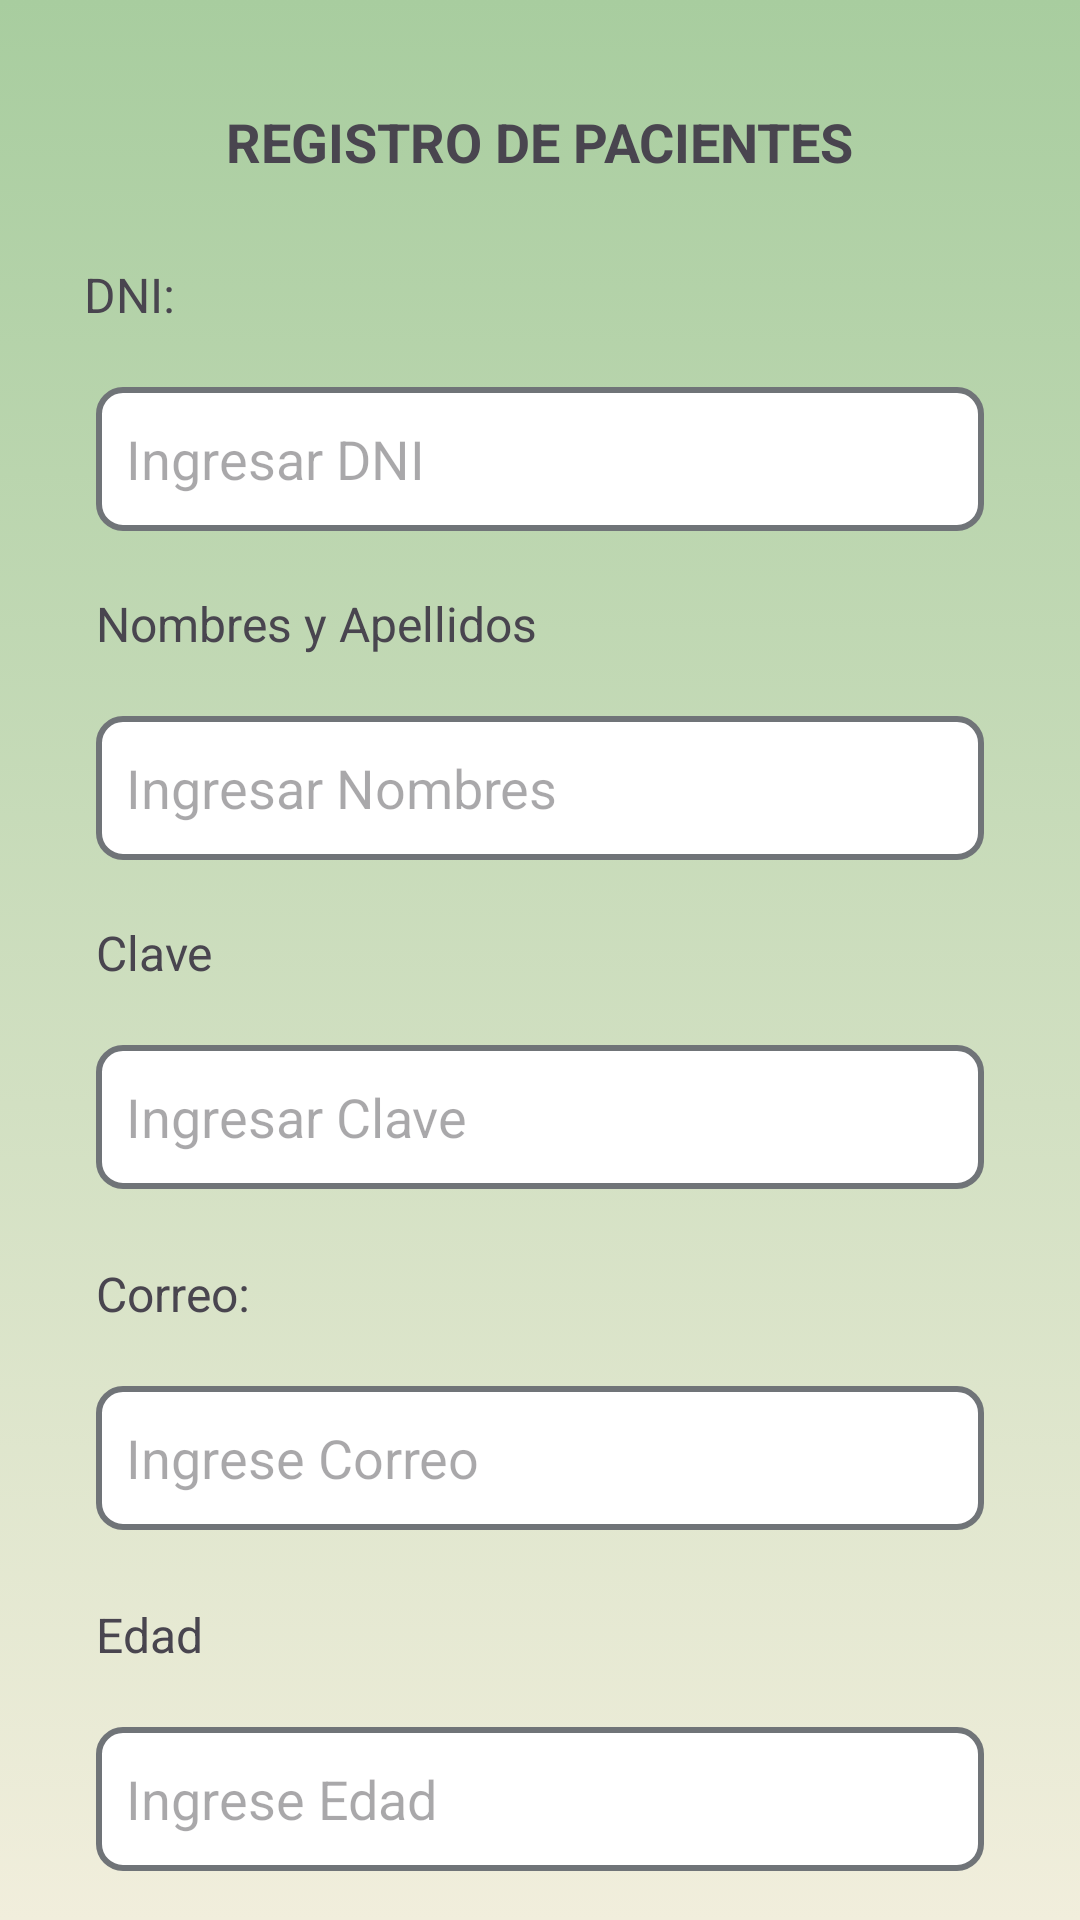

Reconstruct the res/layout file that produces this screen, plus the resources it refers to.
<!-- AndroidManifest.xml: application theme Theme.Proyecto_0 -->
<!-- res/layout/activity_paciente.xml -->
<?xml version="1.0" encoding="utf-8"?>
<androidx.constraintlayout.widget.ConstraintLayout xmlns:android="http://schemas.android.com/apk/res/android"
    xmlns:app="http://schemas.android.com/apk/res-auto"
    xmlns:tools="http://schemas.android.com/tools"
    android:background="@drawable/fondo"
    android:id="@+id/main"
    android:layout_width="match_parent"
    android:layout_height="match_parent"
    tools:context=".Formularios.PacienteActivity">

    <TextView
        android:id="@+id/lblTitulo"
        android:layout_width="wrap_content"
        android:layout_height="wrap_content"
        android:layout_marginTop="35dp"
        android:text="REGISTRO DE PACIENTES"
        android:textSize="18sp"
        android:textStyle="bold"
        app:layout_constraintEnd_toEndOf="parent"
        app:layout_constraintStart_toStartOf="parent"
        app:layout_constraintTop_toTopOf="parent" />

    <TextView
        android:id="@+id/textView2"
        android:layout_width="wrap_content"
        android:layout_height="wrap_content"
        android:layout_marginStart="28dp"
        android:layout_marginTop="28dp"
        android:text="DNI:"
        android:textSize="16sp"
        app:layout_constraintStart_toStartOf="parent"
        app:layout_constraintTop_toBottomOf="@+id/lblTitulo" />

    <EditText
        android:id="@+id/txtDni"
        android:layout_width="match_parent"
        android:layout_height="48dp"
        android:layout_marginStart="32dp"
        android:layout_marginTop="20dp"
        android:layout_marginEnd="32dp"
        android:background="@drawable/caja"
        android:ems="10"
        android:hint="Ingresar DNI"
        android:inputType="text"
        android:paddingStart="10dp"
        app:layout_constraintEnd_toEndOf="parent"
        app:layout_constraintStart_toStartOf="parent"
        app:layout_constraintTop_toBottomOf="@+id/textView2" />


    <TextView
        android:id="@+id/textView4"
        android:layout_width="wrap_content"
        android:layout_height="wrap_content"
        android:layout_marginStart="32dp"
        android:layout_marginTop="20dp"
        android:text="Nombres y Apellidos"
        android:textSize="16sp"
        app:layout_constraintStart_toStartOf="parent"
        app:layout_constraintTop_toBottomOf="@+id/txtDni" />

    <EditText
        android:id="@+id/txtNombres"
        android:layout_width="match_parent"
        android:layout_height="48dp"
        android:layout_marginStart="32dp"
        android:layout_marginTop="20dp"
        android:layout_marginEnd="32dp"
        android:ems="10"
        android:hint="Ingresar Nombres"
        android:paddingStart="10dp"
        android:background="@drawable/caja"
        android:inputType="text"
        app:layout_constraintEnd_toEndOf="parent"
        app:layout_constraintStart_toStartOf="parent"
        app:layout_constraintTop_toBottomOf="@+id/textView4" />

    <TextView
        android:id="@+id/textView5"
        android:layout_width="wrap_content"
        android:layout_height="wrap_content"
        android:layout_marginStart="32dp"
        android:layout_marginTop="20dp"
        android:text="Clave"
        android:textSize="16sp"
        app:layout_constraintStart_toStartOf="parent"
        app:layout_constraintTop_toBottomOf="@+id/txtNombres" />

    <EditText
        android:id="@+id/txtClave"
        android:layout_width="match_parent"
        android:layout_height="48dp"
        android:layout_marginStart="32dp"
        android:layout_marginTop="20dp"
        android:layout_marginEnd="32dp"
        android:background="@drawable/caja"
        android:ems="10"
        android:hint="Ingresar Clave"
        android:inputType="textPassword"
        android:paddingStart="10dp"
        app:layout_constraintEnd_toEndOf="parent"
        app:layout_constraintStart_toStartOf="parent"
        app:layout_constraintTop_toBottomOf="@+id/textView5" />

    <TextView
        android:id="@+id/textView3"
        android:layout_width="wrap_content"
        android:layout_height="wrap_content"
        android:layout_marginStart="32dp"
        android:layout_marginTop="24dp"
        android:text="Correo:"
        android:textSize="16sp"
        app:layout_constraintStart_toStartOf="parent"
        app:layout_constraintTop_toBottomOf="@+id/txtClave" />

    <EditText
        android:id="@+id/txtCorreo"
        android:layout_width="match_parent"
        android:layout_height="48dp"
        android:layout_marginStart="32dp"
        android:layout_marginTop="20dp"
        android:layout_marginEnd="32dp"
        android:background="@drawable/caja"
        android:ems="10"
        android:hint="Ingrese Correo"
        android:inputType="text"
        android:paddingStart="10dp"
        app:layout_constraintEnd_toEndOf="parent"
        app:layout_constraintStart_toStartOf="parent"
        app:layout_constraintTop_toBottomOf="@+id/textView3" />

    <TextView
        android:id="@+id/textView7"
        android:layout_width="wrap_content"
        android:layout_height="wrap_content"
        android:layout_marginStart="32dp"
        android:layout_marginTop="24dp"
        android:text="Edad"
        android:textSize="16sp"
        app:layout_constraintStart_toStartOf="parent"
        app:layout_constraintTop_toBottomOf="@+id/txtCorreo" />

    <EditText
        android:id="@+id/txtEdad"
        android:layout_width="match_parent"
        android:layout_height="48dp"
        android:layout_marginStart="32dp"
        android:layout_marginTop="20dp"
        android:layout_marginEnd="32dp"
        android:background="@drawable/caja"
        android:ems="10"
        android:hint="Ingrese Edad"
        android:inputType="text"
        android:paddingStart="10dp"
        app:layout_constraintEnd_toEndOf="parent"
        app:layout_constraintStart_toStartOf="parent"
        app:layout_constraintTop_toBottomOf="@+id/textView7" />

    <Button
        android:id="@+id/btnSalir"
        android:layout_width="match_parent"
        android:layout_height="wrap_content"
        android:layout_marginStart="32dp"
        android:layout_marginTop="20dp"
        android:layout_marginEnd="32dp"
        android:text="Guardar"
        app:layout_constraintEnd_toEndOf="parent"
        app:layout_constraintHorizontal_bias="0.432"
        app:layout_constraintStart_toStartOf="parent"
        app:layout_constraintTop_toBottomOf="@+id/txtEdad" />

    <Button
        android:id="@+id/btnCancelar"
        android:layout_width="match_parent"
        android:layout_height="wrap_content"
        android:layout_marginStart="32dp"
        android:layout_marginTop="16dp"
        android:layout_marginEnd="32dp"
        android:text="Cancelar"
        app:layout_constraintEnd_toEndOf="parent"
        app:layout_constraintStart_toStartOf="parent"
        app:layout_constraintTop_toBottomOf="@+id/btnSalir" />" />

</androidx.constraintlayout.widget.ConstraintLayout>
<!-- resources referenced by this layout -->
<resources>
  <!-- drawable caja (drawable) -->
  <?xml version="1.0" encoding="utf-8"?>
  <selector xmlns:android="http://schemas.android.com/apk/res/android">
      
      <item android:state_enabled="true" android:state_focused="true">
          <shape android:shape="rectangle">
              <solid android:color="@android:color/white" />
              <corners android:radius="8dp" />
              <stroke android:color="#E6154A" android:width="2dp" />
          </shape>
      </item>
  
      
      <item android:state_enabled="true">
          <shape android:shape="rectangle">
              <solid android:color="@android:color/white" />
              <corners android:radius="8dp" />
              <stroke android:color="#707478" android:width="2dp" />
          </shape>
      </item>
  
      
      <item>
          <shape android:shape="rectangle">
              <solid android:color="@android:color/white" />
              <corners android:radius="8dp" />
              <stroke android:color="#B0BEC5" android:width="2dp" />
          </shape>
      </item>
  </selector>
  <!-- drawable fondo (drawable) -->
  <?xml version="1.0" encoding="utf-8"?>
  <selector xmlns:android="http://schemas.android.com/apk/res/android">
      <item>
          <shape>
              <gradient android:angle="90" android:startColor="#F1EEDC" android:endColor="@color/secundario"
                  android:type="linear"/>
          </shape>
      </item>
  </selector>
  <style name="Theme.Proyecto_0" parent="Base.Theme.Proyecto_0" />
  <color name="secundario">#A8CD9F</color>
  <style name="Base.Theme.Proyecto_0" parent="Theme.Material3.DayNight.NoActionBar">
          
          <item name="colorPrimary">@color/primario</item>
          <item name="colorPrimaryVariant">@color/primario</item>
  
          
          <item name="colorSecondary">@color/secundario</item>
          <item name="colorSecondaryVariant">@color/secundario</item>
  
      </style>
  <color name="primario">#58A399</color>
</resources>
